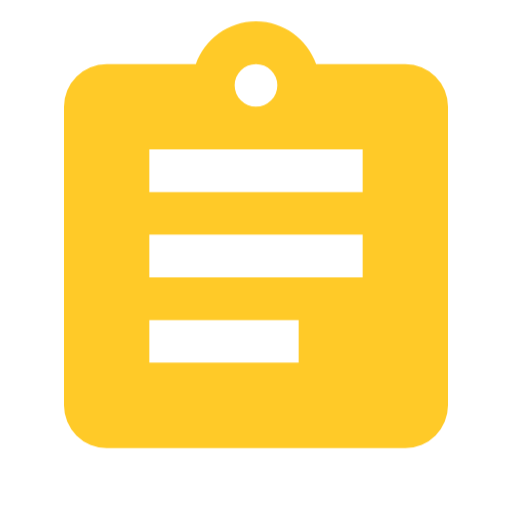
t = 0.00 s
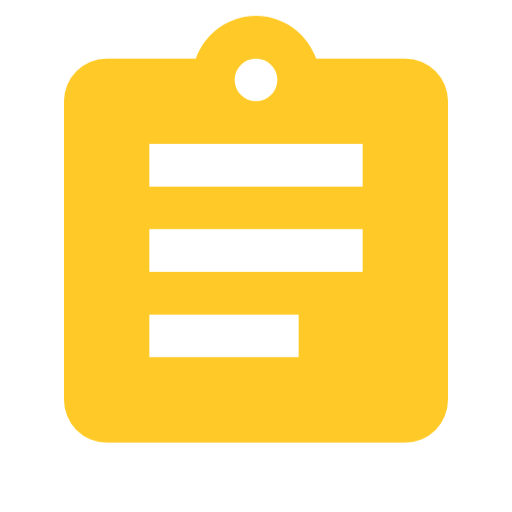
t = 0.38 s
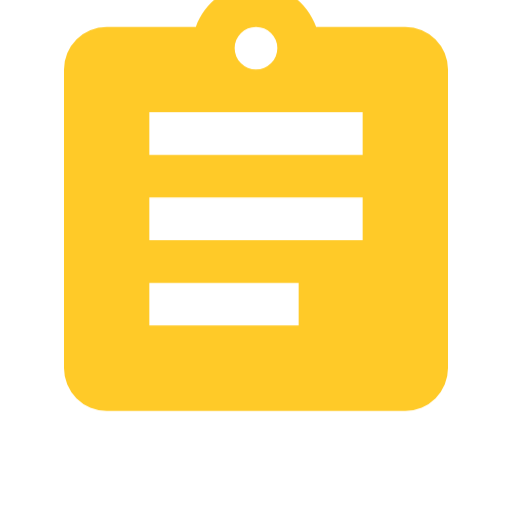
t = 1.13 s
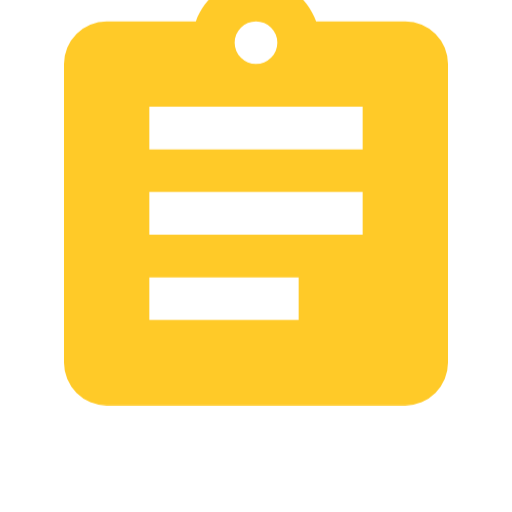
t = 1.50 s
t = 1.88 s: frame unchanged from t = 1.13 s, image omitted
t = 2.63 s: frame unchanged from t = 0.38 s, image omitted

The animated SVG that drew these frames (rendered in a browser with its animation timeline set to each time). Animation: 1 CSS @keyframes rule; one cycle of 3.00 s, repeats indefinitely.

<svg xmlns="http://www.w3.org/2000/svg" viewBox="0 0 24 24" shape-rendering="geometricPrecision">
      <style>
        .animated { 
          animation: bounce 3s ease-in-out infinite;
          transform-origin: center bottom;
        }
        @keyframes bounce {
          0%, 100% { transform: translateY(0); }
          50% { transform: translateY(-2px); }
        }
      </style><path class="animated" fill="#ffca28" d="M17 9H7V7h10m0 6H7v-2h10m-3 6H7v-2h7M12 3a1 1 0 0 1 1 1 1 1 0 0 1-1 1 1 1 0 0 1-1-1 1 1 0 0 1 1-1m7 0h-4.18C14.4 1.84 13.3 1 12 1s-2.4.84-2.82 2H5a2 2 0 0 0-2 2v14a2 2 0 0 0 2 2h14a2 2 0 0 0 2-2V5a2 2 0 0 0-2-2"/></svg>
